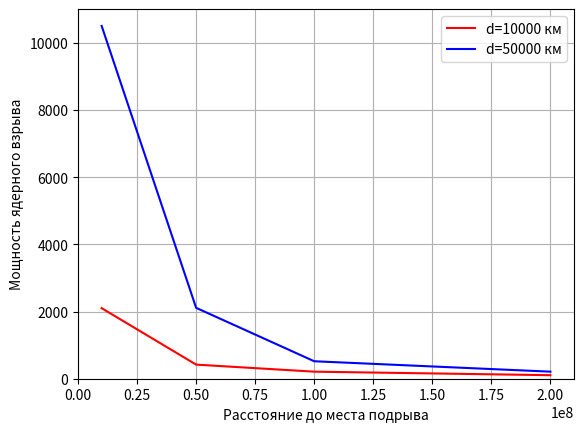

Write the Python code that produced this figure.
#Подключение необходимых для программы библиотек
import numpy as np
import matplotlib.pyplot as plt
#import matplotlib.animation as anim
#from scipy.integrate import odeint

#Константы
#G = 6.67*10**(-11)   #Гравитационная постоянная
#M1 = 5.974*10**24    #Масса первого гравитирующего объекта
#M2 = 7.348*10**22    #Масса второго гравитирующего объекта
#m = 2.7*10**10       #Масса астероида (что соответствует астероиду Апофис)

def grafics(L1,E1,L2,E2):
    
    x1 = L1
    y1 = E1
    
    x2 = L2
    y2 = E2

    plt.plot(x1,y1,color='red', label='d=10000 км')
    plt.plot(x2,y2,color='blue', label='d=50000 км')
    
#    plt.subplots(figsize=(8,4))
    plt.xlabel('Расстояние до места подрыва')                      #Подпись оси Ох
    plt.ylabel('Мощность ядерного взрыва')                         #Подпись оси Оу
    plt.grid()
    plt.legend()
    plt.xlim(0, 2.1*10**8)
    plt.ylim(0, 11000)
    
L1 = [10**7, 5*10**7, 10**8, 2*10**8]
E1 = [2100, 420, 210, 105]
L2 = [10**7, 5*10**7, 10**8, 2*10**8]
E2 = [10500, 2110, 520, 210]

grafics(L1,E1,L2,E2)